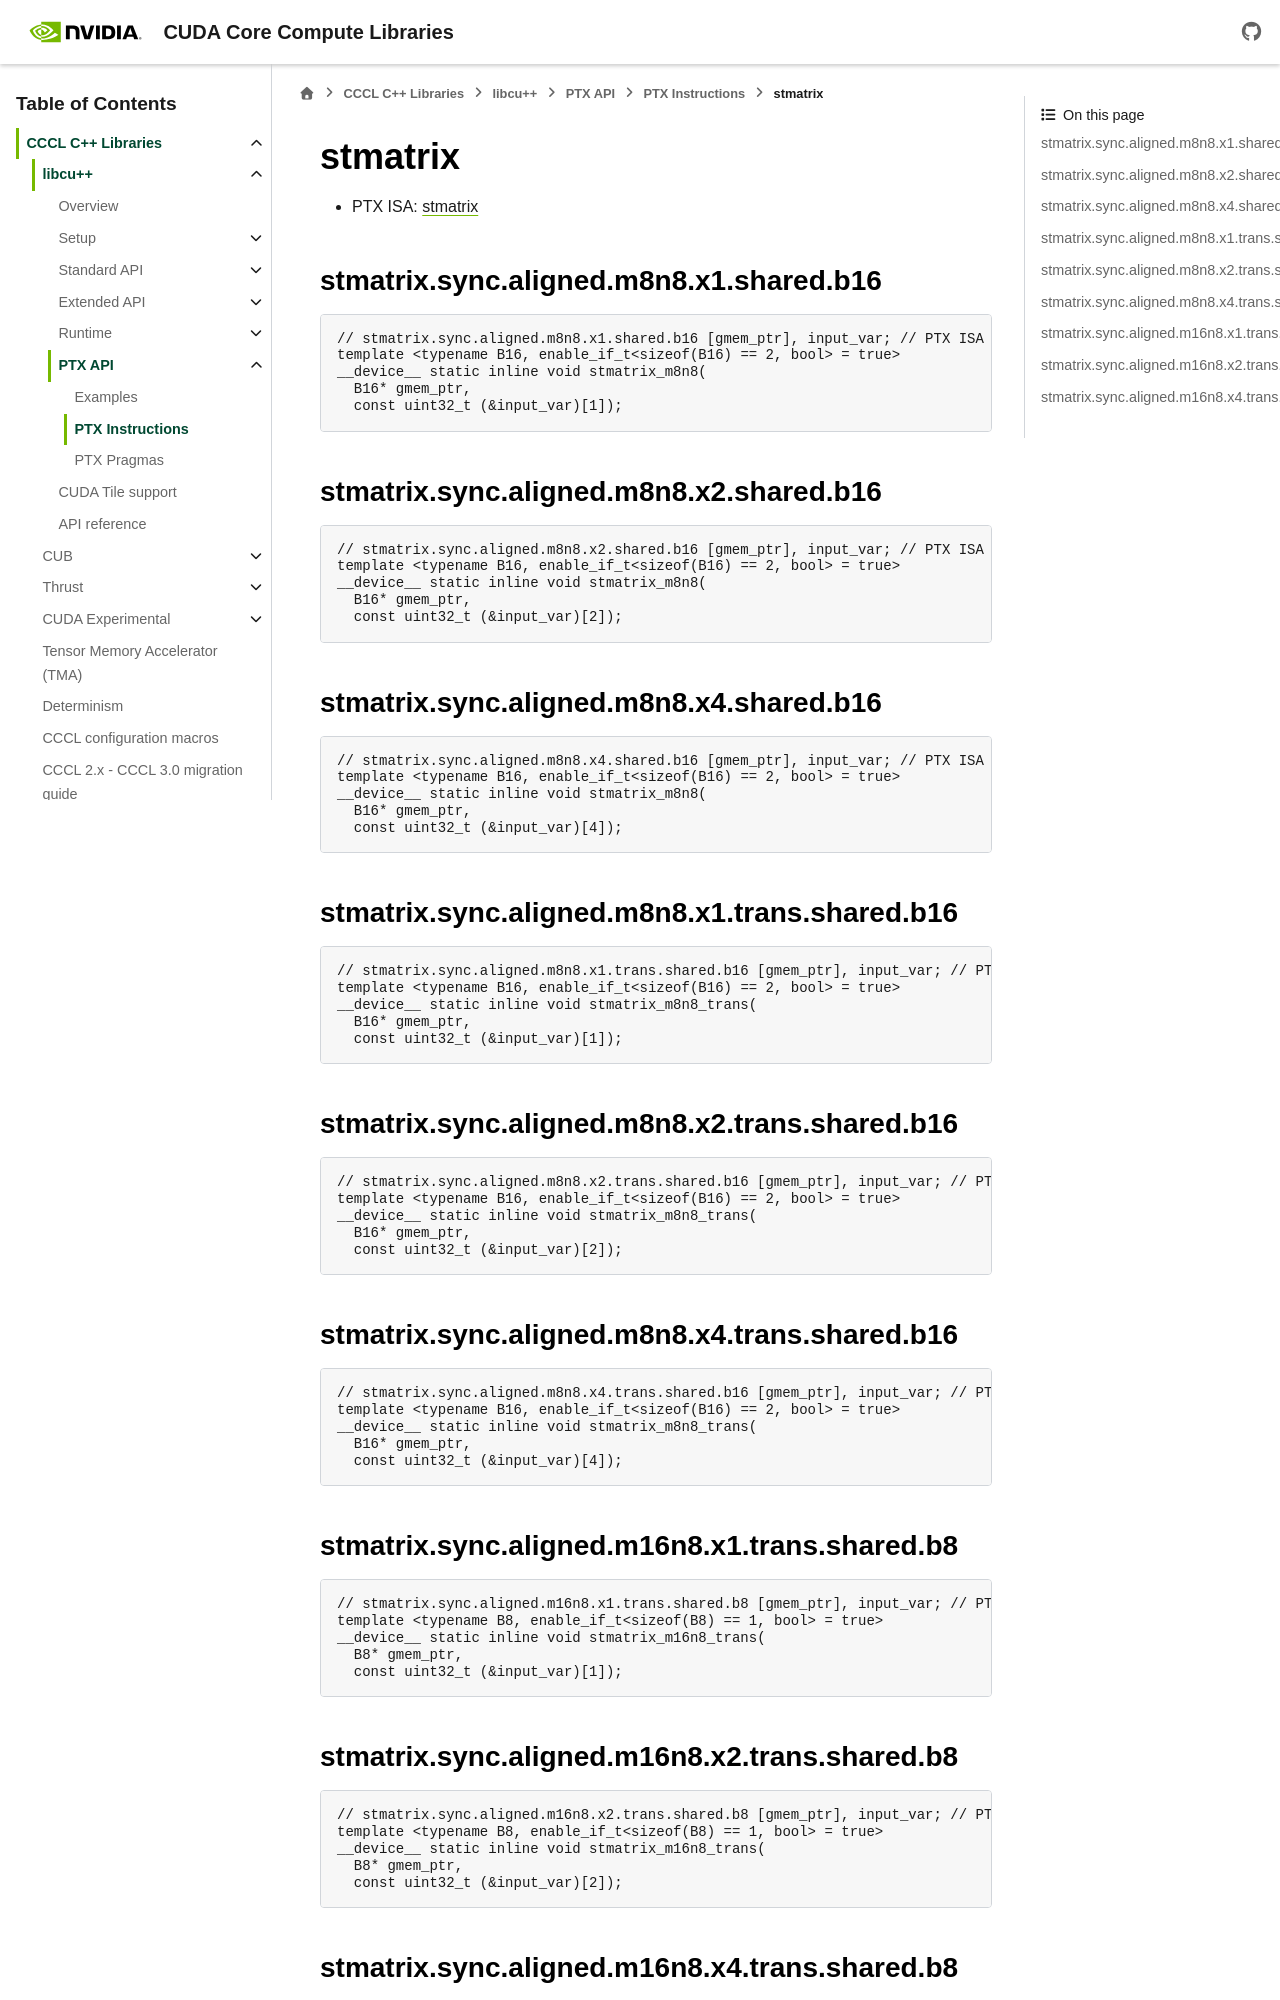

repository: NVIDIA/cccl · page: docs/unstable/libcudacxx/ptx/instructions/stmatrix.html · generator: sphinx

.. _libcudacxx-ptx-instructions-stmatrix:

stmatrix
========

-  PTX ISA:
   `stmatrix <https://docs.nvidia.com/cuda/parallel-thread-execution/index.html#warp-level-matrix-store-instruction-stmatrix>`__
